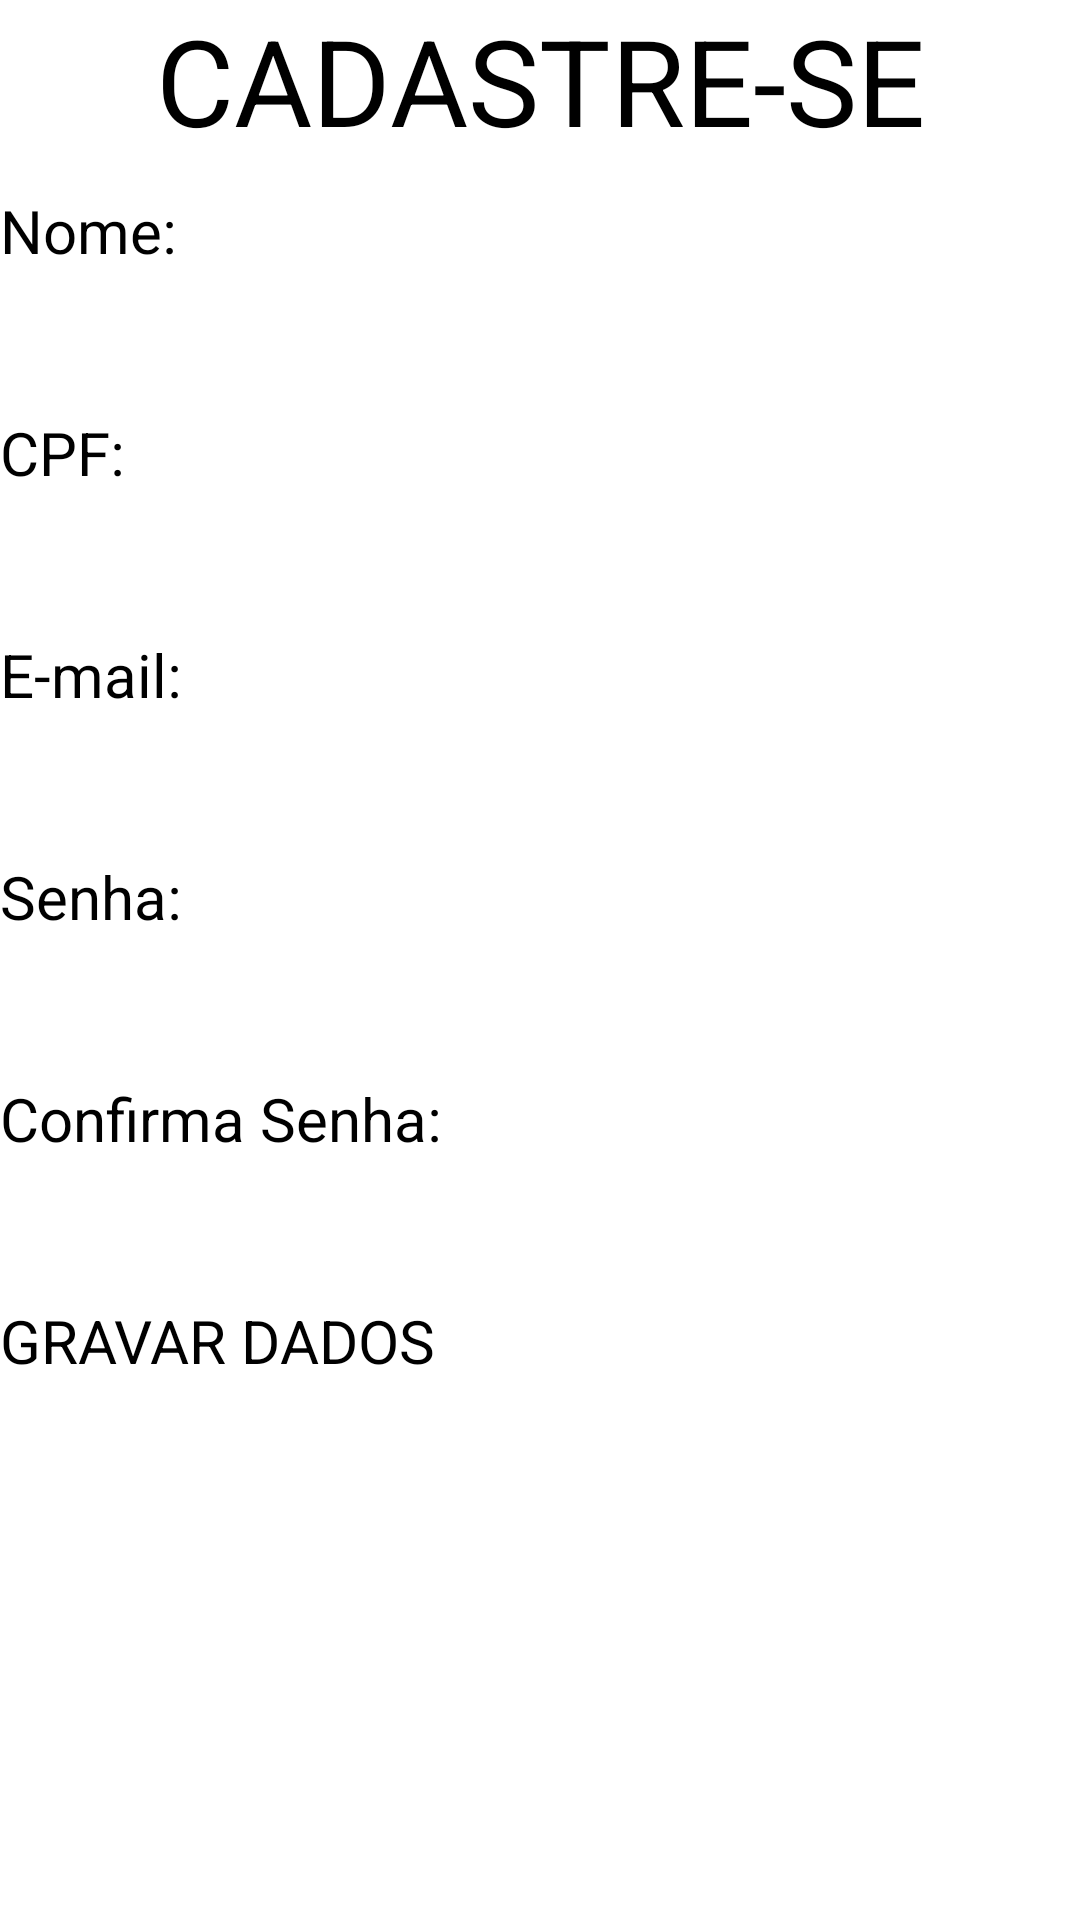

Here is an Android app screen rendered from its layout file. Give the layout XML and the strings, colors and styles it references.
<!-- AndroidManifest.xml: application theme Theme.Projeto_BD_2023 -->
<!-- res/layout/activity_cadastre_se.xml -->
<?xml version="1.0" encoding="utf-8"?>
<LinearLayout
    xmlns:android="http://schemas.android.com/apk/res/android"
    android:layout_width="match_parent"
    android:layout_height="match_parent"
    android:orientation="vertical"
    android:layout_margin="20dp">
    <TextView
        android:layout_width="match_parent"
        android:layout_height="wrap_content"
        android:text="CADASTRE-SE"
        android:textSize="40dp"
        android:gravity="center" />
    <TextView
        android:layout_width="match_parent"
        android:layout_height="wrap_content"
        android:layout_marginTop="10dp"
        android:text="Nome:"
        android:textSize="20dp" />
    <EditText
        android:layout_width="match_parent"
        android:layout_height="wrap_content"
        android:layout_marginTop="10dp"
        android:id="@+id/txtCADNome"
        android:textSize="20dp" />
    <TextView
        android:layout_width="match_parent"
        android:layout_height="wrap_content"
        android:layout_marginTop="10dp"
        android:text="CPF:"
        android:textSize="20dp" />
    <EditText
        android:layout_width="match_parent"
        android:layout_height="wrap_content"
        android:layout_marginTop="10dp"
        android:id="@+id/txtCADCpf"
        android:textSize="20dp" />
    <TextView
        android:layout_width="match_parent"
        android:layout_height="wrap_content"
        android:layout_marginTop="10dp"
        android:text="E-mail:"
        android:textSize="20dp" />
    <EditText
        android:layout_width="match_parent"
        android:layout_height="wrap_content"
        android:layout_marginTop="10dp"
        android:id="@+id/txtCADEmail"
        android:textSize="20dp" />
    <TextView
        android:layout_width="match_parent"
        android:layout_height="wrap_content"
        android:layout_marginTop="10dp"
        android:text="Senha:"
        android:textSize="20dp" />
    <EditText
        android:layout_width="match_parent"
        android:layout_height="wrap_content"
        android:layout_marginTop="10dp"
        android:id="@+id/txtCADSenha1"
        android:textSize="20dp" />
    <TextView
        android:layout_width="match_parent"
        android:layout_height="wrap_content"
        android:layout_marginTop="10dp"
        android:text="Confirma Senha:"
        android:textSize="20dp" />
    <EditText
        android:layout_width="match_parent"
        android:layout_height="wrap_content"
        android:layout_marginTop="10dp"
        android:id="@+id/txtCADSenha2"
        android:textSize="20dp" />
    <Button
        android:layout_width="match_parent"
        android:layout_height="wrap_content"
        android:layout_marginTop="10dp"
        android:id="@+id/btGravarCadastre_Se"
        android:text="GRAVAR DADOS"
        android:textSize="20dp" />
</LinearLayout>
<!-- resources referenced by this layout -->
<resources>

</resources>
